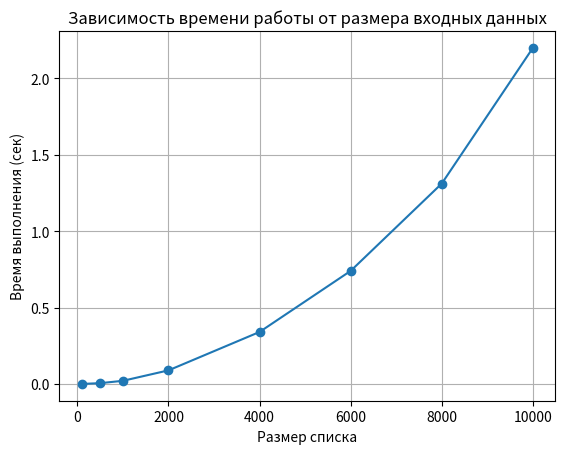
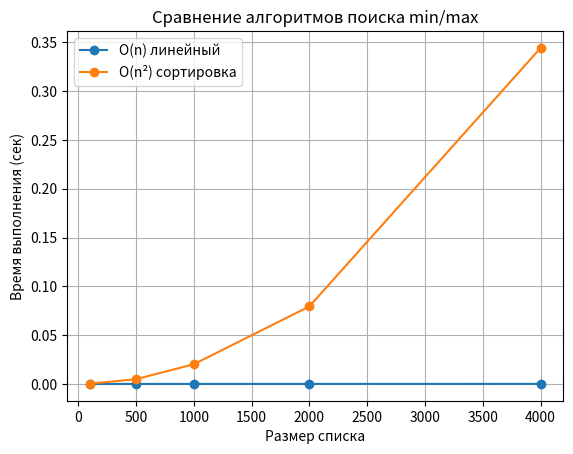
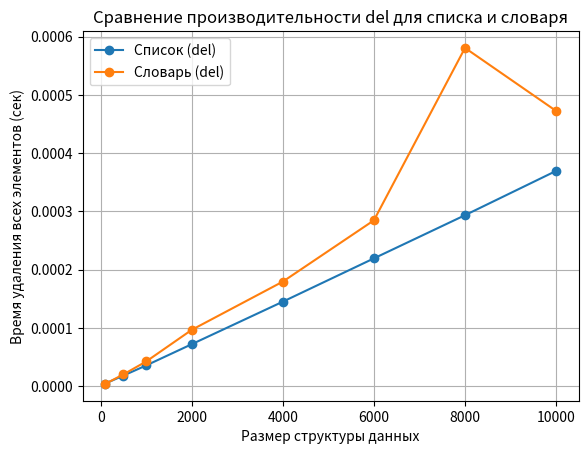
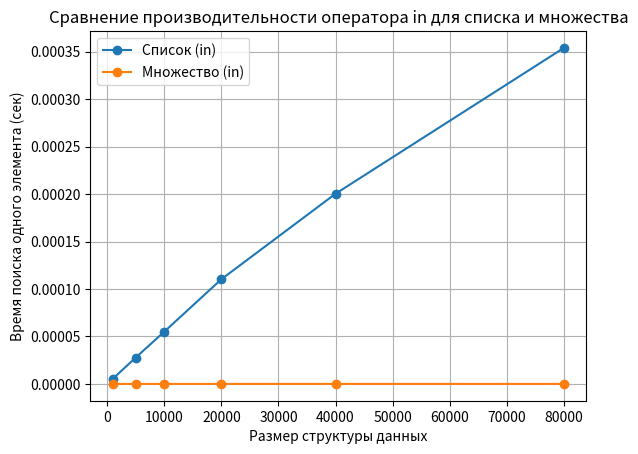

Source code (Python) for these figures, in order:
import time
import matplotlib.pyplot as plt
import sympy as sp
import random

# 1 вариант
# Задание 1
# 1) Сортировка
# 2) O(n^2) - квадратичная сложность алгоритма

def foo(a):
    start = time.perf_counter()
    for i in range(len(a), 0, -1):
        for j in range(1, i):
            if a[j-1] > a[j]:
                a[j-1], a[j] = a[j], a[j-1]
    end = time.perf_counter()
    return end - start

sizes = [100, 500, 1000, 2000, 4000, 6000, 8000, 10000]
times = []

for size in sizes:
    arr = [random.randint(-100, 100) for _ in range(size)]
    t = foo(arr)
    times.append(t)

plt.plot(sizes, times, marker='o')
plt.xlabel('Размер списка')
plt.ylabel('Время выполнения (сек)')
plt.title('Зависимость времени работы от размера входных данных')
plt.grid(True)
plt.show()

# Задание 2

# O(n) — линейный алгоритм
def min_max_linear(array):
    min_val = array[0]
    max_val = array[0]
    for i in array:
        if i < min_val:
            min_val = i
        if i > max_val:
            max_val = i
    return min_val, max_val

# O(n^2) — через сортировку пузырьком
def min_max_sort(array):
    arr = array.copy()
    for i in range(len(arr), 0, -1):
        for j in range(1, i):
            if arr[j-1] > arr[j]:
                arr[j-1], arr[j] = arr[j], arr[j-1]
    return arr[0], arr[-1]

sizes = [100, 500, 1000, 2000, 4000]
times_linear = []
times_sort = []

for size in sizes:
    arr = [random.randint(-100, 100) for _ in range(size)]
    start = time.perf_counter()
    min_max_linear(arr)
    times_linear.append(time.perf_counter() - start)

    start = time.perf_counter()
    min_max_sort(arr)
    times_sort.append(time.perf_counter() - start)

plt.plot(sizes, times_linear, marker='o', label='O(n) линейный')
plt.plot(sizes, times_sort, marker='o', label='O(n²) сортировка')
plt.xlabel('Размер списка')
plt.ylabel('Время выполнения (сек)')
plt.title('Сравнение алгоритмов поиска min/max')
plt.legend()
plt.grid(True)
plt.show()

# Задание 3

N = sp.Symbol('N')

T1 = N**2 - N - 10
T2 = 4*N + 40

solution = sp.solve(sp.Eq(T1, T2), N)

# Фильтрация положительных решений, потому что размер массива не может быть отрицательным
valid_solutions = [sol for sol in solution if sol > 0]

print("Положительные решения уравнения T1 = T2:", valid_solutions)

# Задание 4

sizes = [100, 500, 1000, 2000, 4000, 6000, 8000, 10000]
times_list = []
times_dict = []

for size in sizes:
    # Список
    lst = list(range(size))
    start = time.perf_counter()
    for _ in range(size):
        del lst[-1]
    times_list.append(time.perf_counter() - start)

    # Словарь
    dct = {i: i for i in range(size)}
    start = time.perf_counter()
    for key in range(size-1, -1, -1):
        del dct[key]
    times_dict.append(time.perf_counter() - start)

plt.plot(sizes, times_list, marker='o', label='Список (del)')
plt.plot(sizes, times_dict, marker='o', label='Словарь (del)')
plt.xlabel('Размер структуры данных')
plt.ylabel('Время удаления всех элементов (сек)')
plt.title('Сравнение производительности del для списка и словаря')
plt.legend()
plt.grid(True)
plt.show()

# Задание 5

sizes = [1000, 5000, 10000, 20000, 40000, 80000]
times_list = []
times_set = []

for size in sizes:
    data = list(range(size))
    search_element = -1

    # Список
    start = time.perf_counter()
    for _ in range(100):
        _ = search_element in data
    times_list.append((time.perf_counter() - start) / 100)

    # Множество
    data_set = set(data)
    start = time.perf_counter()
    for _ in range(100):
        _ = search_element in data_set
    times_set.append((time.perf_counter() - start) / 100)

plt.plot(sizes, times_list, marker='o', label='Список (in)')
plt.plot(sizes, times_set, marker='o', label='Множество (in)')
plt.xlabel('Размер структуры данных')
plt.ylabel('Время поиска одного элемента (сек)')
plt.title('Сравнение производительности оператора in для списка и множества')
plt.legend()
plt.grid(True)
plt.show()
